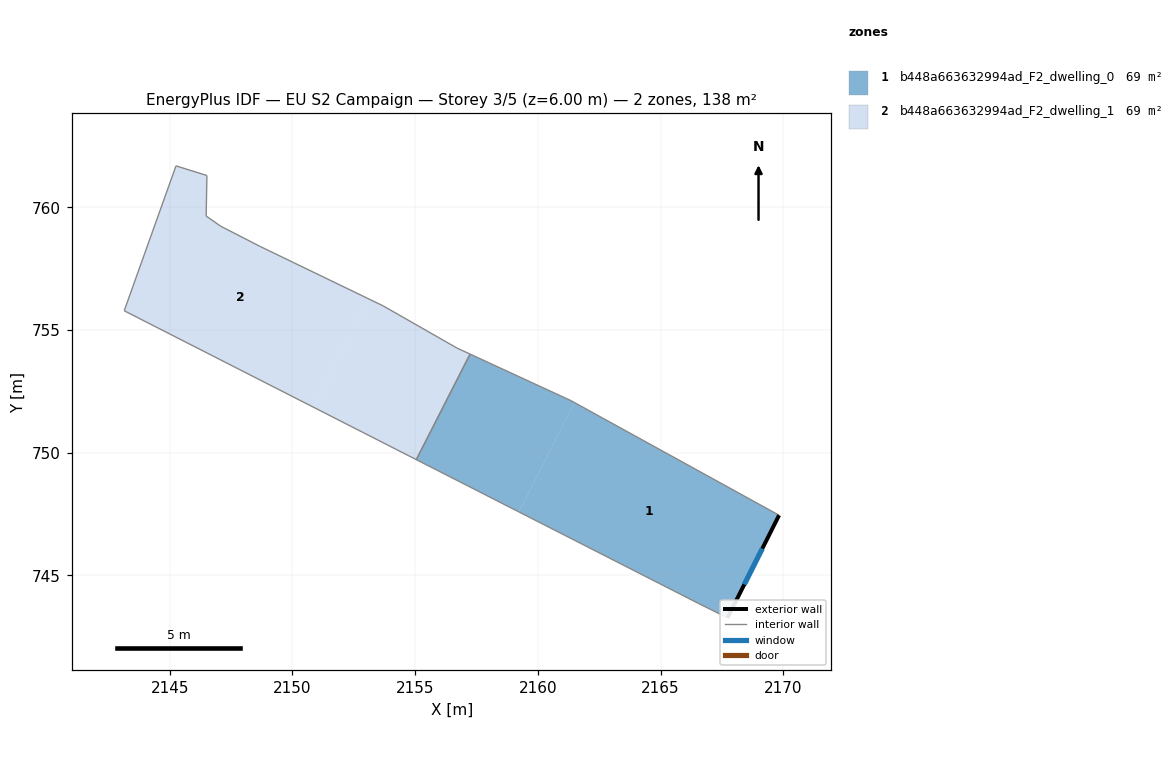
=== STOREY PLAN SPEC (per zone: floor XY polygon, exterior-wall plan segments, windows/doors) ===
zone 1: b448a663632994ad_F2_dwelling_0  (69.2 m²)
  floor: (2169.82, 747.45) (2167.72, 743.27) (2166.53, 743.86) (2159.22, 747.59) (2161.49, 752.04)
  floor: (2161.34, 752.12) (2161.49, 752.04) (2159.22, 747.59) (2155.04, 749.72) (2157.23, 754.02)
  exterior wall: (2167.72, 743.27) – (2169.82, 747.45)  [4.7 m]
    window: (2168.41, 744.63) – (2169.14, 746.09)  [1.7 m²]
  interior walls: 5
zone 2: b448a663632994ad_F2_dwelling_1  (69.2 m²)
  floor: (2156.70, 754.26) (2157.23, 754.02) (2155.04, 749.72) (2150.84, 751.86) (2153.09, 756.27) (2153.69, 755.98)
  floor: (2153.09, 756.27) (2150.84, 751.86) (2143.14, 755.78) (2145.25, 761.68) (2146.51, 761.29) (2146.48, 759.64) (2147.08, 759.22) (2148.70, 758.39)
  interior walls: 10

=== DERIVED (storey summary) ===
Building: EU S2 Campaign
Storey: 3 of 5  (floor level z = 6.00 m)
Storey gross floor area: 138.3 m²
Zones on this storey: 2
  - b448a663632994ad_F2_dwelling_0: floor 69.2 m²; exterior wall 4.7 m (14.0 m²); 1 window(s) 1.7 m²; WWR 12.2%
  - b448a663632994ad_F2_dwelling_1: floor 69.2 m²
Zone adjacency (shared interzone walls):
  - b448a663632994ad_F2_dwelling_0 ↔ b448a663632994ad_F2_dwelling_1